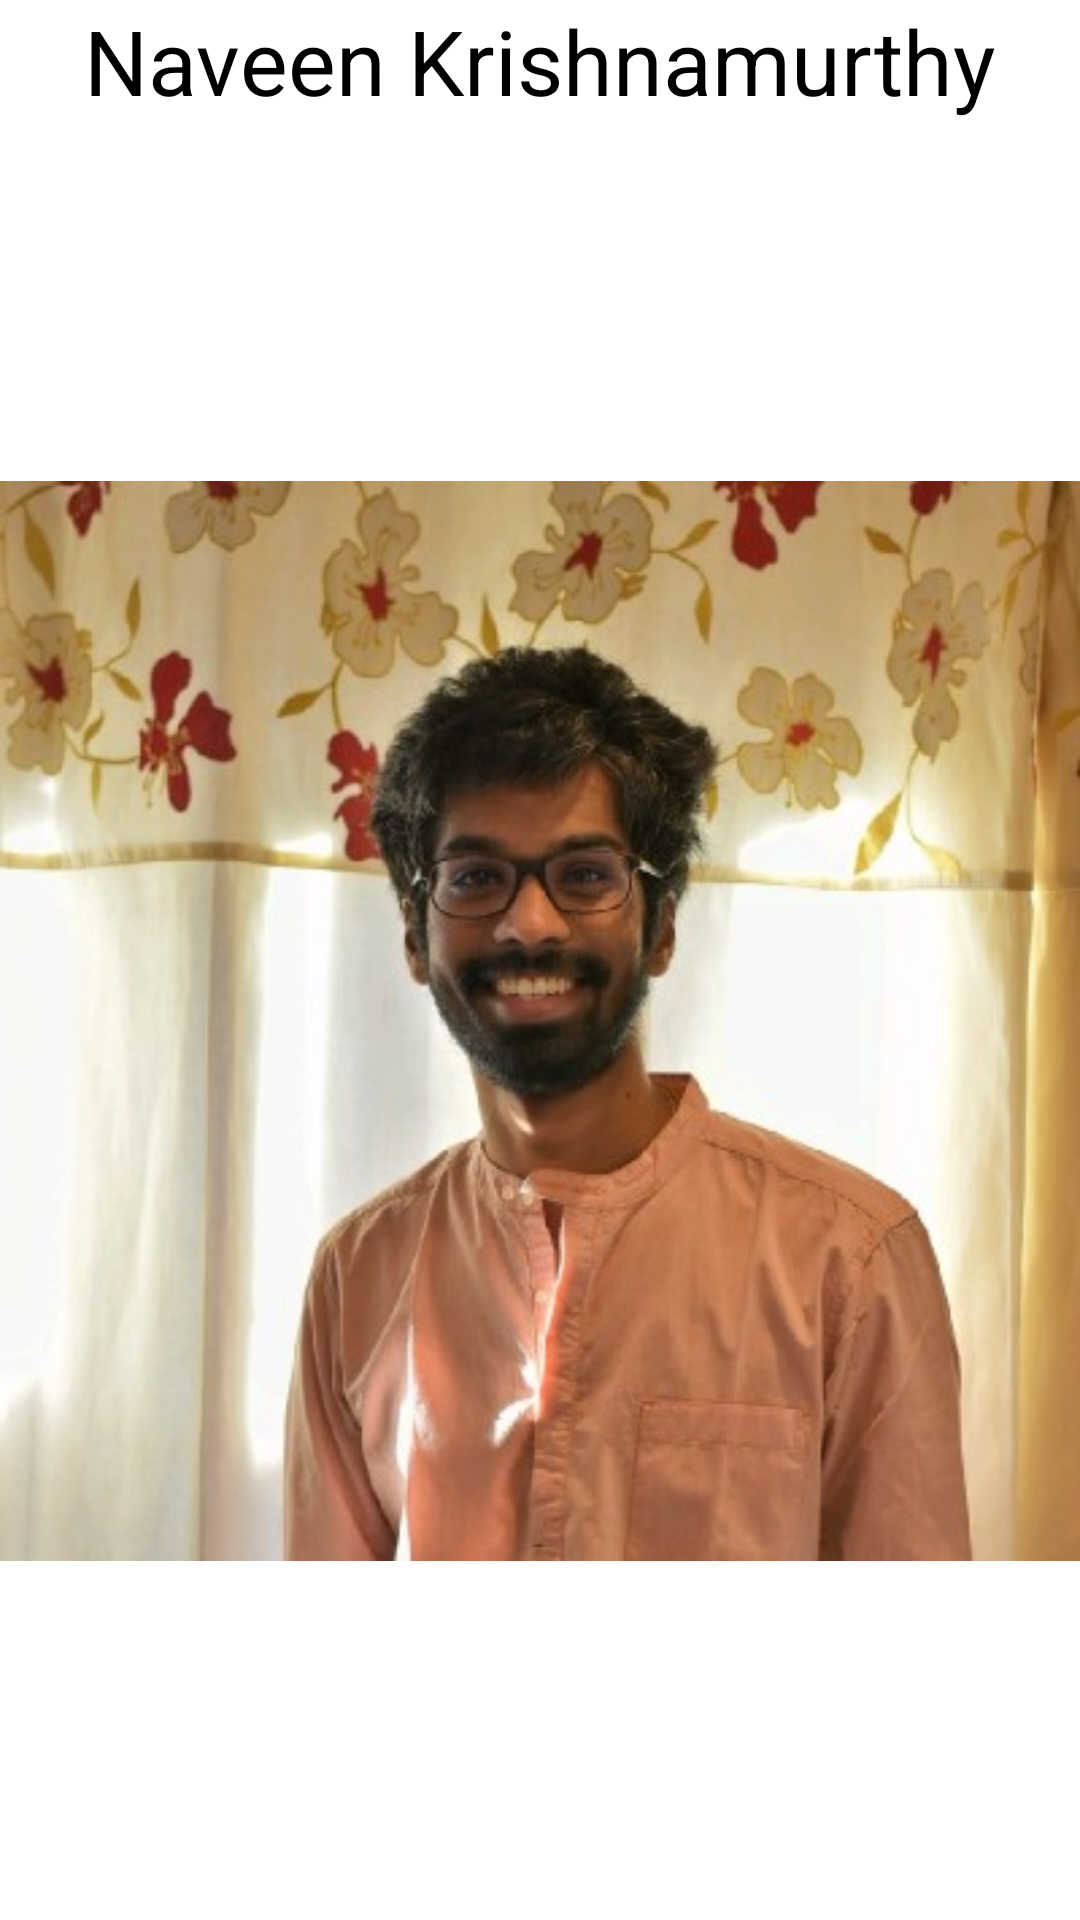

Android layout source for this screen:
<!-- AndroidManifest.xml: application theme Theme.Resume -->
<!-- res/layout/activity_main.xml -->
<?xml version="1.0" encoding="utf-8"?>
<LinearLayout xmlns:android="http://schemas.android.com/apk/res/android"
    xmlns:app="http://schemas.android.com/apk/res-auto"
    xmlns:tools="http://schemas.android.com/tools"
    android:layout_width="match_parent"
    android:layout_height="wrap_content"
    android:gravity="center"
    android:orientation="vertical"
    tools:context=".MainActivity">

    <TextView
        android:id="@+id/textView5"
        android:layout_width="wrap_content"
        android:layout_height="wrap_content"
        android:text="Naveen Krishnamurthy"
        android:textColor="@color/black"
        android:textSize="30sp" />

    <ImageView
        android:id="@+id/imageView4"
        android:layout_width="match_parent"
        android:layout_height="match_parent"
        app:srcCompat="@drawable/image" />

    <Button
        android:id="@+id/workHistory"
        android:layout_width="match_parent"
        android:layout_height="match_parent"
        android:text="Work History" />

    <Button
        android:id="@+id/emailButton"
        android:layout_width="match_parent"
        android:layout_height="wrap_content"
        android:text="Email" />

    <Button
        android:id="@+id/callButton"
        android:layout_width="match_parent"
        android:layout_height="wrap_content"
        android:text="Phone" />

</LinearLayout>
<!-- resources referenced by this layout -->
<resources>
  <!-- drawable image: jpg bitmap (drawable, 37540 bytes) -->
  <style name="Theme.Resume" parent="Theme.MaterialComponents.DayNight.DarkActionBar">
          
          <item name="colorPrimary">@color/purple_500</item>
          <item name="colorPrimaryVariant">@color/purple_700</item>
          <item name="colorOnPrimary">@color/white</item>
          
          <item name="colorSecondary">@color/teal_200</item>
          <item name="colorSecondaryVariant">@color/teal_700</item>
          <item name="colorOnSecondary">@color/black</item>
          
          <item name="android:statusBarColor" tools:targetApi="l">?attr/colorPrimaryVariant</item>
          
      </style>
  <!-- not gathered from this repository: default colours our renderer supplied (Android Studio template values) -->
  <color name="purple_500">#FF6200EE</color>
  <color name="purple_700">#FF3700B3</color>
  <color name="teal_200">#FF03DAC5</color>
  <color name="teal_700">#FF018786</color>
  <color name="black">#FF000000</color>
  <color name="white">#FFFFFFFF</color>
</resources>
